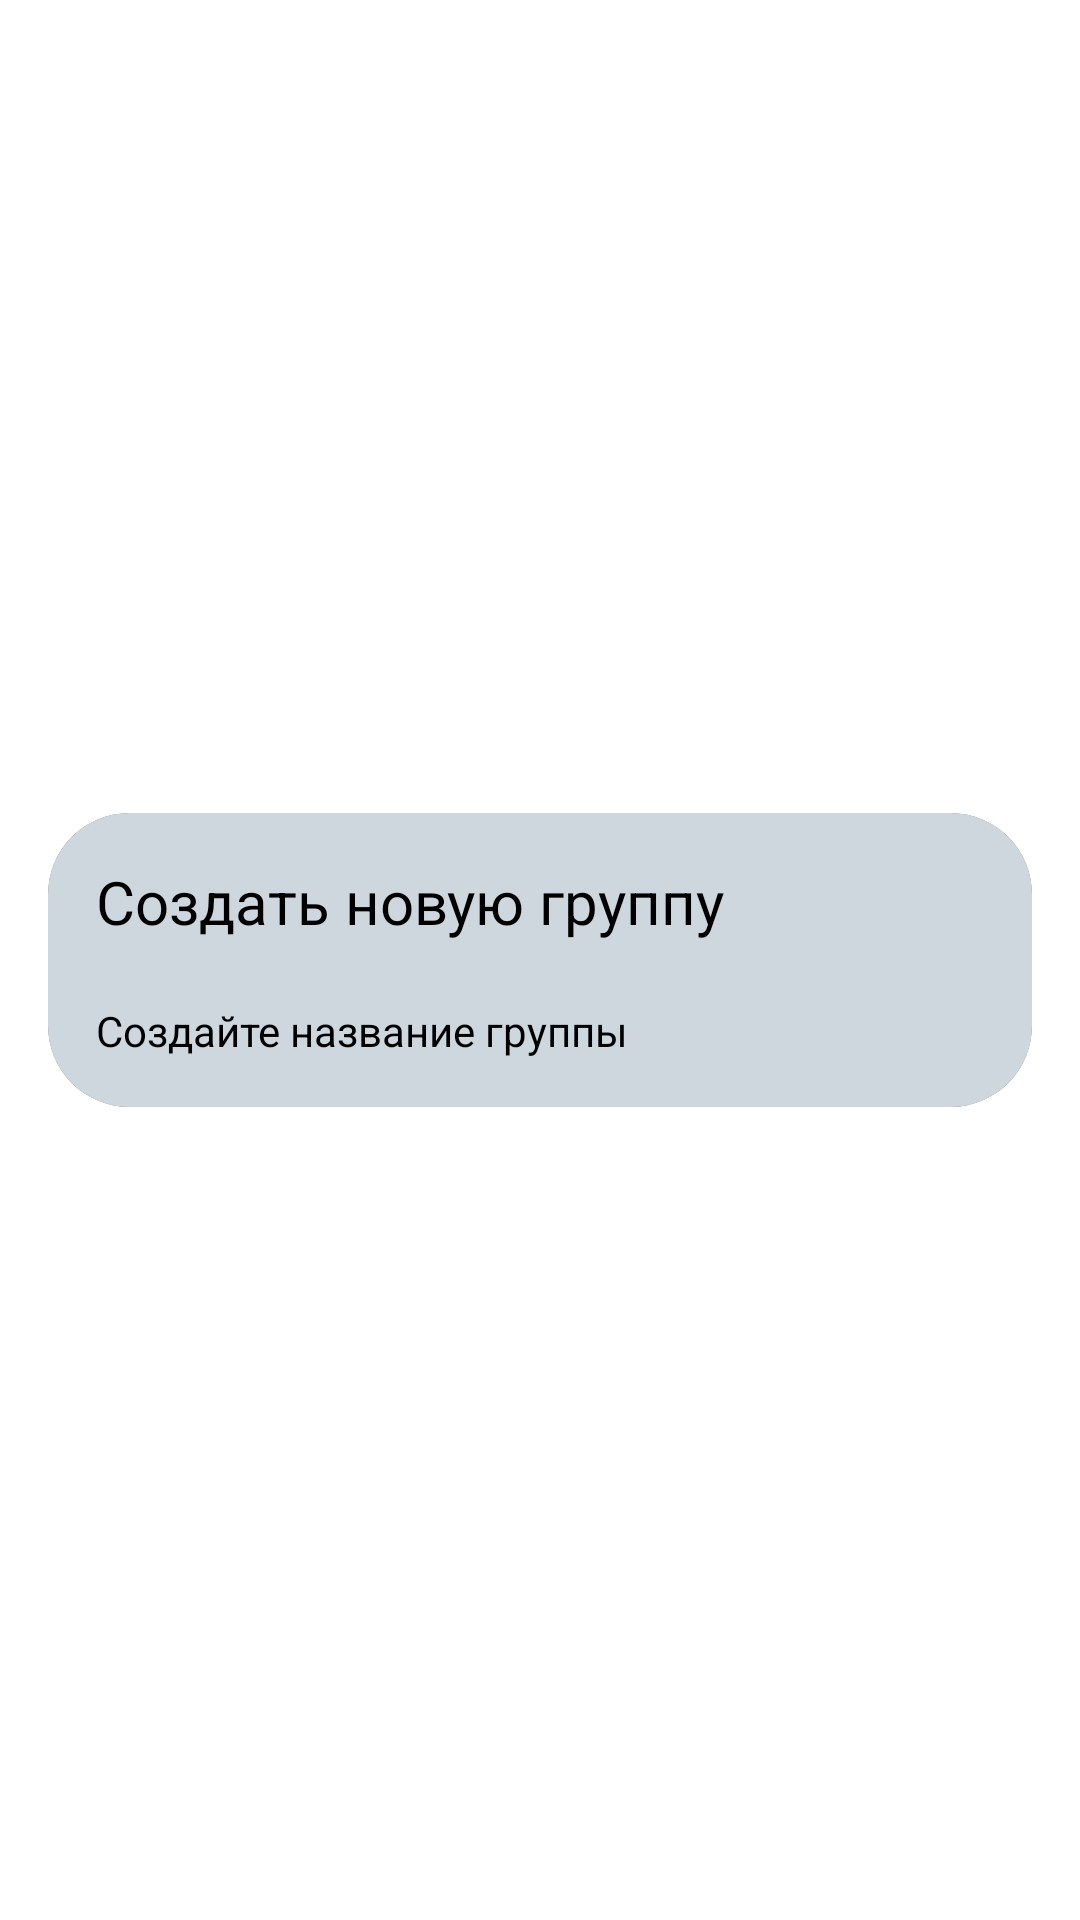

The Android layout XML behind this screen, and the referenced resources:
<!-- AndroidManifest.xml: application theme Theme.App.Starting -->
<!-- res/layout/alertdialog_input_item.xml -->
<?xml version="1.0" encoding="utf-8"?>
<androidx.constraintlayout.widget.ConstraintLayout xmlns:android="http://schemas.android.com/apk/res/android"
    xmlns:app="http://schemas.android.com/apk/res-auto"
    xmlns:tools="http://schemas.android.com/tools"
    android:layout_width="match_parent"
    android:layout_height="match_parent"
    tools:ignore="MissingDefaultResource">

    <androidx.cardview.widget.CardView
        android:layout_width="match_parent"
        android:layout_height="wrap_content"
        android:layout_marginLeft="@dimen/main_margin"
        android:layout_marginRight="@dimen/main_margin"
        app:cardCornerRadius="@dimen/corner_icon_radius"
        app:layout_constraintBottom_toBottomOf="parent"
        app:layout_constraintLeft_toLeftOf="parent"
        app:layout_constraintRight_toRightOf="parent"
        app:layout_constraintTop_toTopOf="parent">

        <androidx.appcompat.widget.LinearLayoutCompat
            android:layout_width="match_parent"
            android:layout_height="match_parent"
            android:background="@color/bg_btn"
            android:orientation="vertical"
            android:padding="@dimen/main_padding">

            <androidx.appcompat.widget.AppCompatTextView
                android:id="@+id/title"
                android:layout_width="match_parent"
                android:layout_height="wrap_content"
                android:layout_marginBottom="20dp"
                android:text="@string/add_new_group"
                android:textColor="@color/text_color"
                android:textSize="@dimen/gen_text" />

            <androidx.appcompat.widget.AppCompatEditText
                android:id="@+id/hint"
                android:layout_width="match_parent"
                android:layout_height="wrap_content"
                android:hint="@string/group_name_hint"
                android:maxLength="30"
                android:textColor="@color/text_color"
                android:textColorHint="@color/add_color"
                android:textSize="@dimen/main_text" />

            <androidx.appcompat.widget.LinearLayoutCompat
                android:layout_width="match_parent"
                android:layout_height="wrap_content"
                android:gravity="end"
                android:orientation="horizontal">





















            </androidx.appcompat.widget.LinearLayoutCompat>
        </androidx.appcompat.widget.LinearLayoutCompat>

    </androidx.cardview.widget.CardView>
</androidx.constraintlayout.widget.ConstraintLayout>
<!-- resources referenced by this layout -->
<resources>
  <color name="bg_btn">#CED7DE</color>
  <color name="text_color">#000000</color>
  <dimen name="corner_icon_radius">27dp</dimen>
  <dimen name="gen_text">20sp</dimen>
  <dimen name="main_margin">16dp</dimen>
  <dimen name="main_padding">16dp</dimen>
  <dimen name="main_text">14sp</dimen>
  <string name="add_action">Добавить</string>
  <string name="add_new_group">Создать новую группу</string>
  <string name="cancel_action">Отменить</string>
  <string name="group_name_hint">Создайте название группы</string>
  <style name="Theme.App.Starting" parent="Theme.SplashScreen">
          <item name="windowSplashScreenBackground">@color/bg</item>
          <item name="windowSplashScreenAnimatedIcon">@drawable/ic_launcher_icon</item>
          <item name="postSplashScreenTheme">@style/Base.Theme.BelarusianHistory</item>
      </style>
  <color name="bg">#FFFFFF</color>
  <!-- drawable ic_launcher_icon: png bitmap (drawable, 191089 bytes) -->
  <style name="Base.Theme.BelarusianHistory" parent="Theme.AppCompat.DayNight.NoActionBar">
          <item name="colorPrimary">@color/toolbar</item>
          <item name="colorPrimaryDark">#ACACB6</item>
          <item name="colorAccent">@color/bg</item>
          <item name="android:windowBackground">@color/bg</item>
          <item name="android:navigationBarColor">@color/navbar</item>
          <item name="android:windowFullscreen">false</item>
      </style>
  <color name="toolbar">#EFEFEF</color>
  <color name="navbar">#D6D6D6</color>
</resources>
